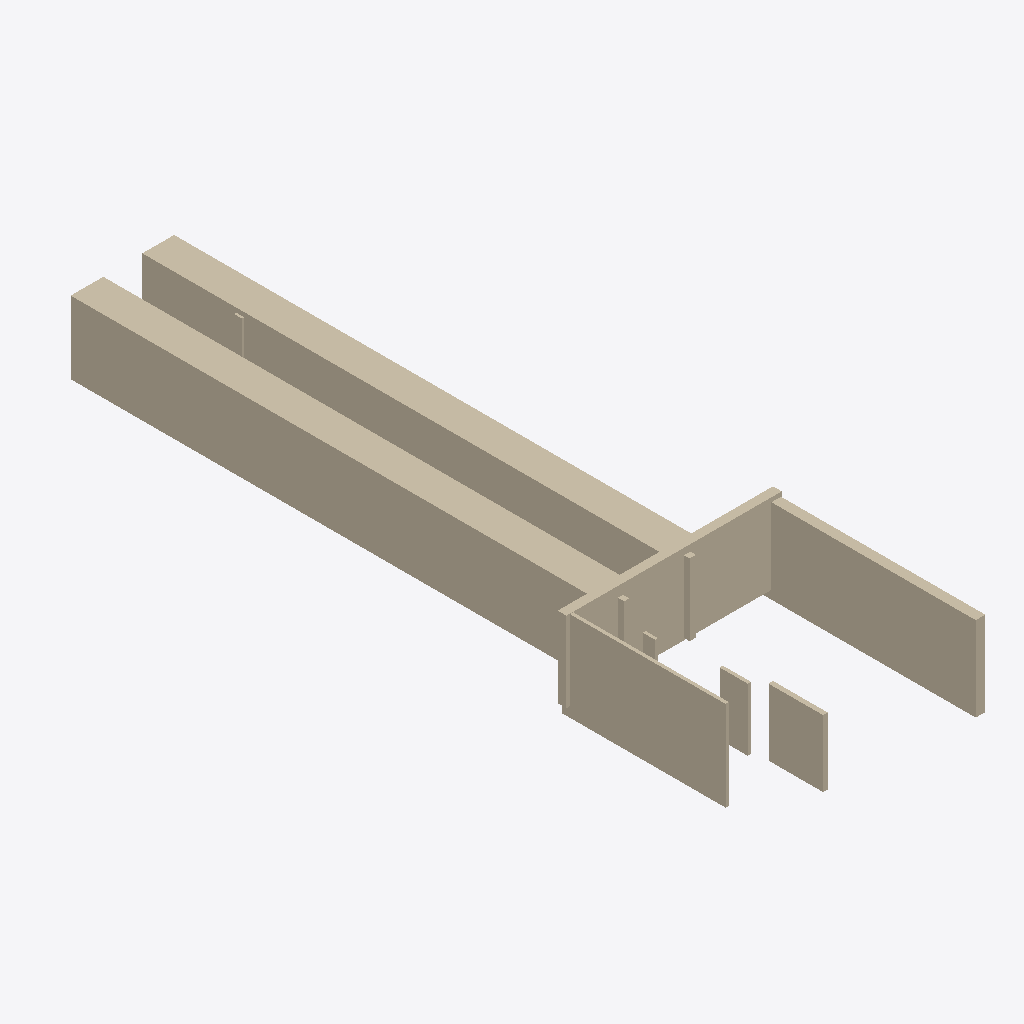
Isometric view of an IFC building model (IFC-SPF (STEP), schema IFC4, length unit metre), seen from the south-west, elements coloured by IFC class (only those large enough to see are counted): 11 walls (beige).
Extent 11.8 m × 40.2 m × 4.9 m (x, y, z). Storeys (1): Ground Floor at 0.00 m. Elements (12): 12 IfcWall.

HEADER;
FILE_DESCRIPTION(('ViewDefinition [CoordinationView]'),'2;1');
FILE_NAME('','2025-12-02T05:36:11',(''),(''),'IfcOpenShell 0.8.4-e8eb5e4','IfcOpenShell 0.8.4-e8eb5e4','');
FILE_SCHEMA(('IFC4'));
ENDSEC;
DATA;
#17=IFCPROJECT('2PKZjx7hP1vgZssXW8Ixqg',#5,'Wall Export',$,$,$,$,(#15),#10);
#18=IFCSITE('11a32GyfD8FvqljThViGMq',#5,'Site',$,$,$,$,$,$,$,$,$,$,$);
#19=IFCBUILDING('3Rgk0dN8HDX9B17xQJDBP_',#5,'Building',$,$,$,$,$,$,$,$,$);
#20=IFCBUILDINGSTOREY('3sqFifkLP5cRXSOmiXFCK6',#5,'Ground Floor',$,$,$,$,$,$,0.0);
#155=IFCWALL('0ZFAdRgm9A$80CyqjfYlvK',#5,'Wall_11','L=1.79m, W=28.71m, H=3.97m',$,$,#154,$,.SOLIDWALL.);
#143=IFCWALL('2OZoW0wTXEjw13A25KjmXJ',#5,'Wall_10','L=1.75m, W=28.65m, H=3.96m',$,$,#142,$,.SOLIDWALL.);
#83=IFCWALL('1DTYhh3f90qxlGTrzbMkG2',#5,'Wall_5','L=0.53m, W=11.86m, H=4.63m',$,$,#82,$,.SOLIDWALL.);
#95=IFCWALL('0BaPIg875DtPTIYDgubk$E',#5,'Wall_6','L=0.18m, W=8.95m, H=4.92m',$,$,#94,$,.SOLIDWALL.);
#107=IFCWALL('0UToQrQqH6XuI78QNPOMGh',#5,'Wall_7','L=11.80m, W=0.48m, H=4.39m',$,$,#106,$,.SOLIDWALL.);
#71=IFCWALL('2KDC3Jm5f2VRaakvilXHeL',#5,'Wall_4','L=0.25m, W=3.00m, H=3.65m',$,$,#70,$,.SOLIDWALL.);
#131=IFCWALL('2LndE$Ql5DyenvIOASOuAU',#5,'Wall_9','L=0.18m, W=1.53m, H=3.42m',$,$,#130,$,.SOLIDWALL.);
#35=IFCWALL('31Q6fBMDv2m8MjzFCxro$t',#5,'Wall_1','L=0.35m, W=15.24m, H=3.93m',$,$,#34,$,.SOLIDWALL.);
#47=IFCWALL('0lR2kMxyfFtBaZoJwU8ffl',#5,'Wall_2','L=0.28m, W=8.41m, H=3.79m',$,$,#46,$,.SOLIDWALL.);
#167=IFCWALL('0ZetNlnJb16f2eeEp7mDFs',#5,'Wall_12','L=0.12m, W=0.42m, H=3.41m',$,$,#166,$,.SOLIDWALL.);
#119=IFCWALL('00ach9BKn188tJKAHuuQbD',#5,'Wall_8','L=0.16m, W=0.68m, H=2.91m',$,$,#118,$,.SOLIDWALL.);
ENDSEC;
